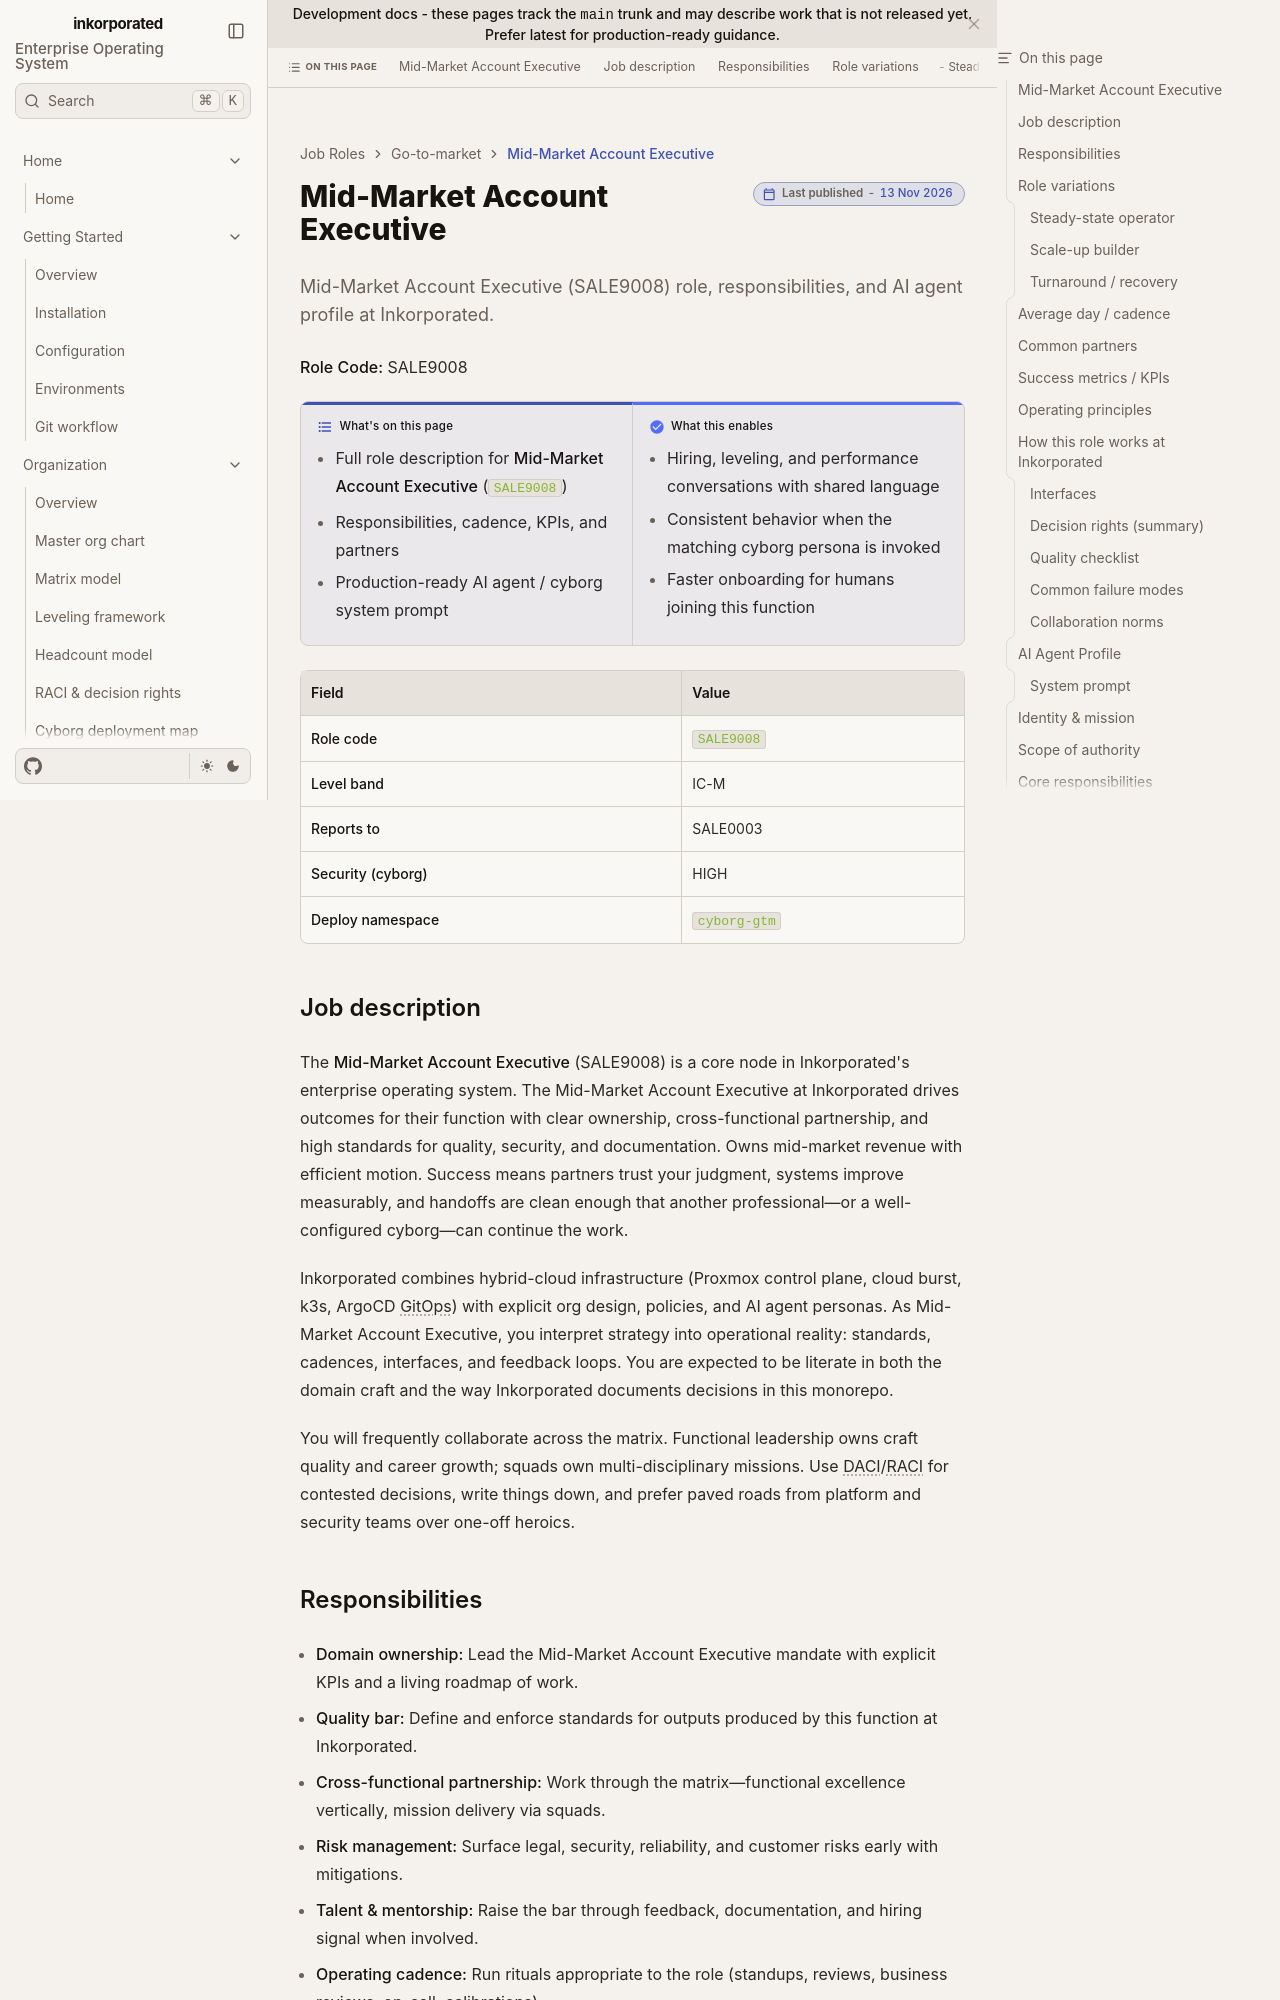

repository: toxicoder/inkorporated · page: development/job_roles/go_to_market_sales_marketing/sale9008/index.html · generator: jekyll

---
title: Mid-Market Account Executive
description: "Mid-Market Account Executive (SALE9008) role, responsibilities, and AI agent profile at Inkorporated."
tags: [job-role, enterprise, sale]
---

# Mid-Market Account Executive

**Role Code:** SALE9008

**What's on this page**

- Full role description for **Mid-Market Account Executive** (`SALE9008`)
- Responsibilities, cadence, KPIs, and partners
- Production-ready AI agent / cyborg system prompt

**What this enables**

- Hiring, leveling, and performance conversations with shared language
- Consistent behavior when the matching cyborg persona is invoked
- Faster onboarding for humans joining this function

| Field | Value |
| --- | --- |
| **Role code** | `SALE9008` |
| **Level band** | IC-M |
| **Reports to** | SALE0003 |
| **Security (cyborg)** | HIGH |
| **Deploy namespace** | `cyborg-gtm` |



## Job description

The **Mid-Market Account Executive** (SALE9008) is a core node in Inkorporated's enterprise operating system. The Mid-Market Account Executive at Inkorporated drives outcomes for their function with clear ownership, cross-functional partnership, and high standards for quality, security, and documentation. Owns mid-market revenue with efficient motion. Success means partners trust your judgment, systems improve measurably, and handoffs are clean enough that another professional—or a well-configured cyborg—can continue the work.

Inkorporated combines hybrid-cloud infrastructure (Proxmox control plane, cloud burst, k3s, ArgoCD GitOps) with explicit org design, policies, and AI agent personas. As Mid-Market Account Executive, you interpret strategy into operational reality: standards, cadences, interfaces, and feedback loops. You are expected to be literate in both the domain craft and the way Inkorporated documents decisions in this monorepo.

You will frequently collaborate across the matrix. Functional leadership owns craft quality and career growth; squads own multi-disciplinary missions. Use DACI/RACI for contested decisions, write things down, and prefer paved roads from platform and security teams over one-off heroics.
